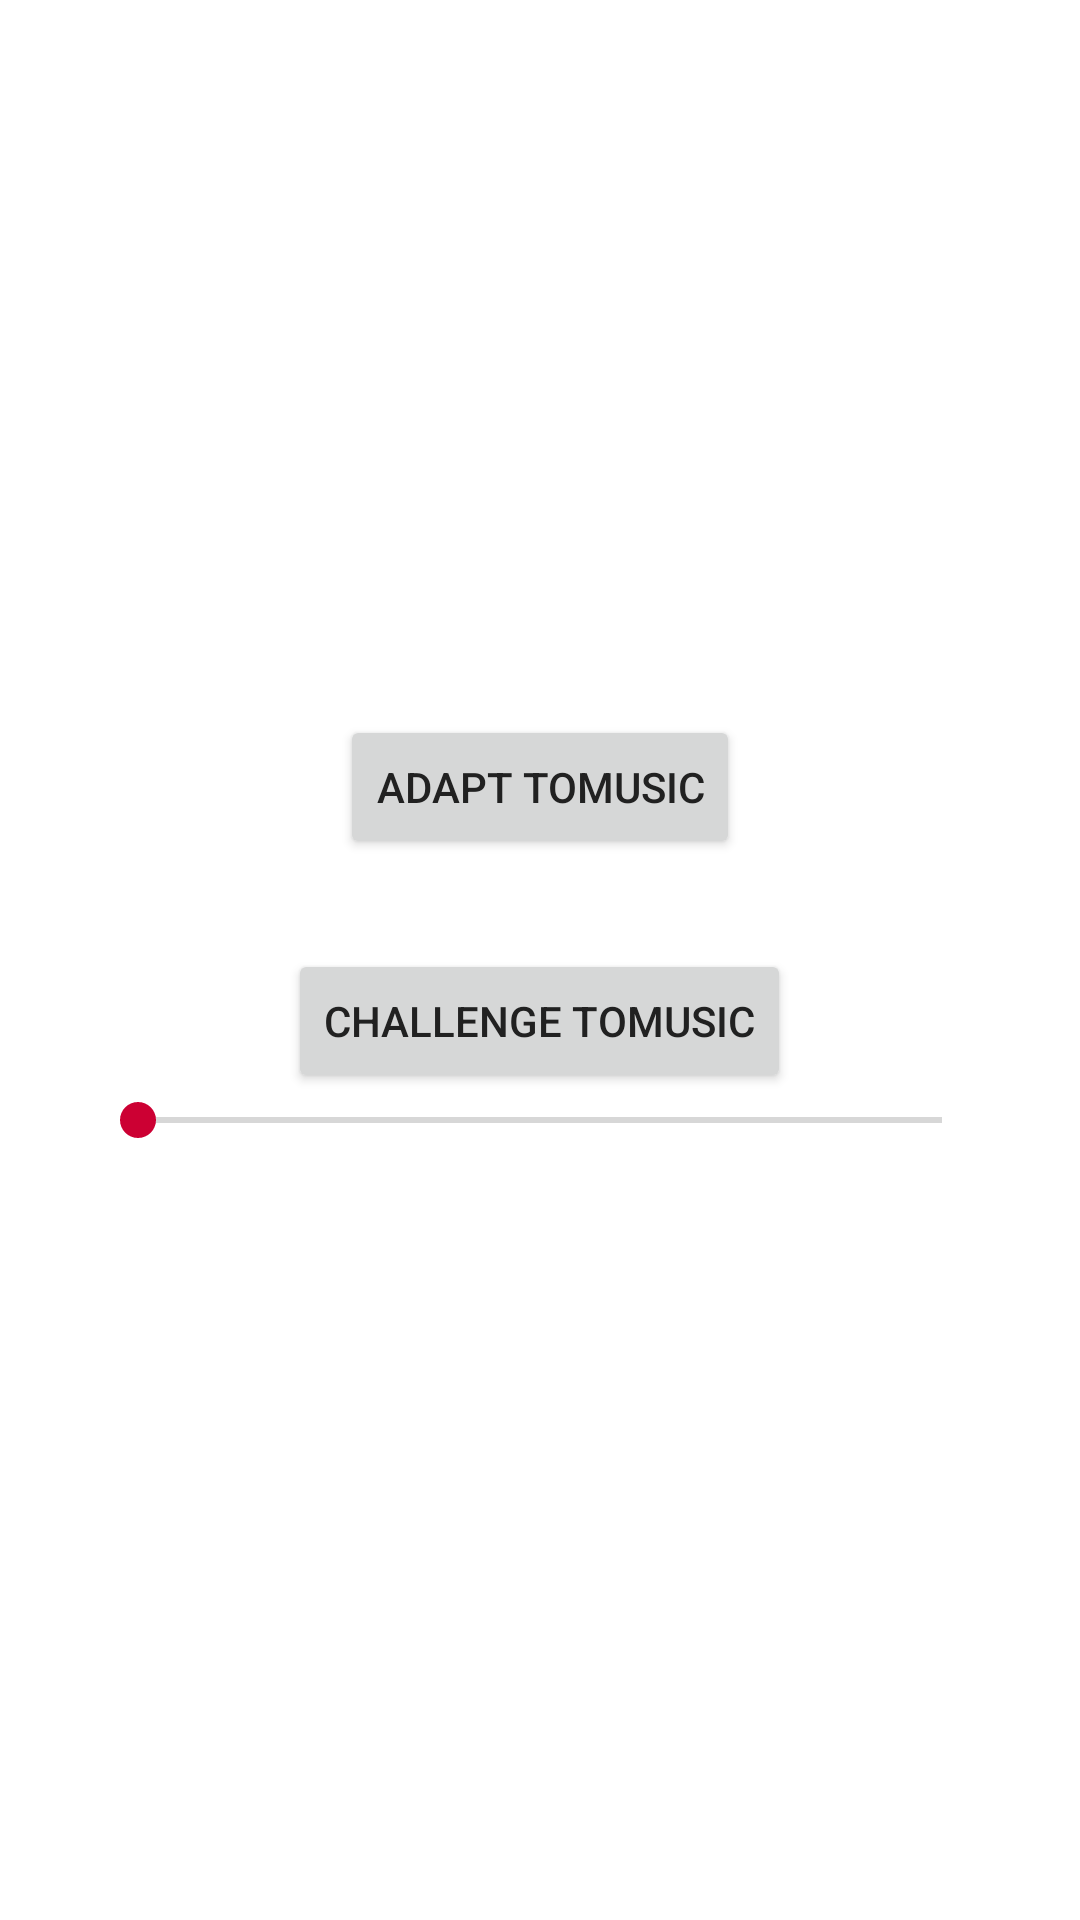

The Android layout XML behind this screen, and the referenced resources:
<!-- AndroidManifest.xml: application theme AppTheme -->
<!-- res/layout/fragment_mode.xml -->
<LinearLayout xmlns:android="http://schemas.android.com/apk/res/android"
    android:orientation="vertical"
    android:layout_width="match_parent"
    android:layout_height="match_parent"
    android:gravity="center">

    <Button
        android:id="@+id/buttonAdapt"
        android:layout_height="wrap_content"
        android:layout_width="wrap_content"
        android:text="@string/adapt_mode" />

    <Space
        android:layout_width="1dp"
        android:layout_height="30dp"/>
    <Button
        android:id="@+id/buttonChallenge"
        android:layout_height="wrap_content"
        android:layout_width="wrap_content"
        android:text="@string/challenge_mode"/>

    <SeekBar
        android:id="@+id/speedSlider"
        android:layout_width="300dp"
        android:layout_height="wrap_content"
        android:layout_marginBottom="0dp"
        android:max="20"/>

    <TextView
        android:id="@+id/speedDisplay"
        android:layout_width="wrap_content"
        android:layout_height="wrap_content"
        />
</LinearLayout>
<!-- resources referenced by this layout -->
<resources>
  <string name="adapt_mode">adapt ToMusic</string>
  <string name="challenge_mode">challenge ToMusic</string>
  <style name="AppTheme" parent="Theme.AppCompat.Light.NoActionBar">
          
          <item name="colorPrimary">@color/myPrimaryColor</item>
          <item name="colorPrimaryDark">@color/myPrimaryDarkColor</item>
          <item name="colorAccent">@color/myAccentColor</item>
          <item name="android:textColorPrimary">@color/myTextPrimaryColor</item>
          <item name="android:navigationBarColor">@color/myNavigationColor</item>
          <item name="drawerArrowStyle">@style/DrawerArrowStyle</item>
  
  
          <item name="android:windowBackground">@color/myWindowBackground</item>
          <item name="android:windowContentTransitions">true</item>
      </style>
  <color name="myPrimaryColor">#CC0033</color>
  <color name="myPrimaryDarkColor">#AA0011</color>
  <color name="myAccentColor">#CC0033</color>
  <color name="myTextPrimaryColor">#212121</color>
  <color name="myNavigationColor">#000</color>
  <style name="DrawerArrowStyle" parent="Widget.AppCompat.DrawerArrowToggle">
          <item name="spinBars">true</item>
          <item name="color">@android:color/white</item>
      </style>
  <color name="myWindowBackground">#FFF</color>
</resources>
